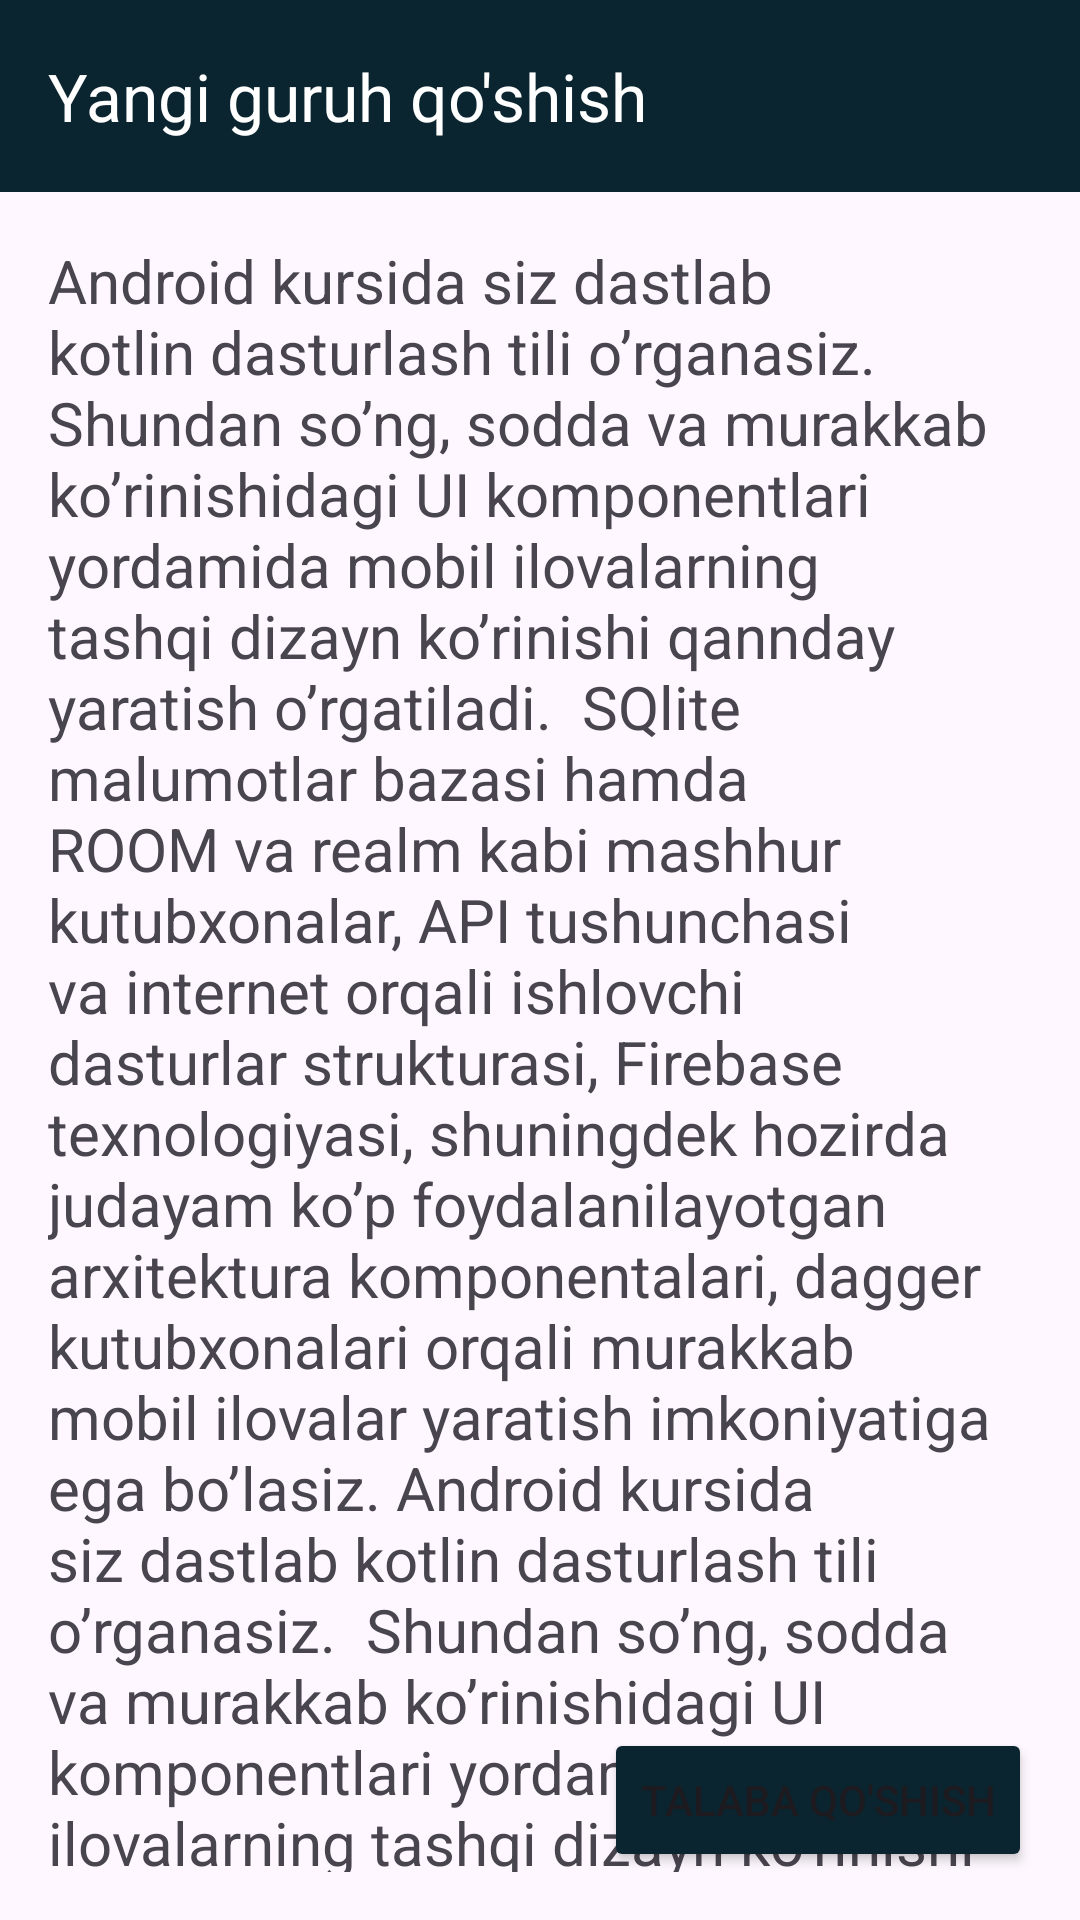

Reconstruct the res/layout file that produces this screen, plus the resources it refers to.
<!-- AndroidManifest.xml: application theme Theme.EducationSystem -->
<!-- res/layout/fragment_about.xml -->
<?xml version="1.0" encoding="utf-8"?>
<androidx.constraintlayout.widget.ConstraintLayout xmlns:android="http://schemas.android.com/apk/res/android"
    xmlns:app="http://schemas.android.com/apk/res-auto"
    xmlns:tools="http://schemas.android.com/tools"
    android:layout_width="match_parent"
    android:layout_height="match_parent"
    tools:context=".AboutFragment">

    <androidx.appcompat.widget.Toolbar
        android:id="@+id/toolbar_group_add"
        android:layout_width="match_parent"
        android:layout_height="?attr/actionBarSize"
        android:background="@color/main"
        app:layout_constraintEnd_toEndOf="parent"
        app:layout_constraintStart_toStartOf="parent"
        app:layout_constraintTop_toTopOf="parent"
        app:navigationIcon="@drawable/baseline_arrow_back_24"
        app:title="Yangi guruh qo'shish"
        app:titleTextColor="@color/white">

    </androidx.appcompat.widget.Toolbar>

    <androidx.core.widget.NestedScrollView
        android:layout_width="match_parent"
        android:layout_height="0dp"
        android:padding="16dp"
        app:layout_constraintBottom_toBottomOf="parent"
        app:layout_constraintEnd_toEndOf="parent"
        app:layout_constraintHorizontal_bias="0.0"
        app:layout_constraintStart_toStartOf="parent"
        app:layout_constraintTop_toBottomOf="@+id/toolbar_group_add"
        app:layout_constraintVertical_bias="0.0">

        <TextView
            android:id="@+id/about_text"
            android:layout_width="wrap_content"
            android:layout_height="wrap_content"
            android:text="Android kursida siz dastlab kotlin dasturlash tili o’rganasiz.

Shundan so’ng, sodda va murakkab ko’rinishidagi UI komponentlari yordamida mobil ilovalarning tashqi dizayn ko’rinishi qannday yaratish o’rgatiladi.

SQlite malumotlar bazasi hamda ROOM va realm kabi mashhur kutubxonalar, API tushunchasi va internet orqali ishlovchi dasturlar strukturasi, Firebase texnologiyasi, shuningdek hozirda judayam ko’p foydalanilayotgan arxitektura komponentalari, dagger kutubxonalari orqali murakkab mobil ilovalar yaratish imkoniyatiga ega bo’lasiz.
Android kursida siz dastlab kotlin dasturlash tili o’rganasiz.

Shundan so’ng, sodda va murakkab ko’rinishidagi UI komponentlari yordamida mobil ilovalarning tashqi dizayn ko’rinishi qannday yaratish o’rgatiladi.

SQlite malumotlar bazasi hamda ROOM va realm kabi mashhur kutubxonalar, API tushunchasi va internet orqali ishlovchi dasturlar strukturasi, Firebase texnologiyasi, shuningdek hozirda judayam ko’p foydalanilayotgan arxitektura komponentalari, dagger kutubxonalari orqali murakkab mobil ilovalar yaratish imkoniyatiga ega bo’lasiz.
"
            android:textSize="20sp" />

    </androidx.core.widget.NestedScrollView>

    <Button
        android:id="@+id/st_add"
        android:layout_width="wrap_content"
        android:layout_height="wrap_content"
        android:backgroundTint="@color/main"
        android:text="Talaba qo'shish"
        app:cornerRadius="8dp"
        android:layout_margin="16dp"
        app:layout_constraintBottom_toBottomOf="parent"
        app:layout_constraintEnd_toEndOf="parent" />

</androidx.constraintlayout.widget.ConstraintLayout>
<!-- resources referenced by this layout -->
<resources>
  <color name="main">#0A252F</color>
  <color name="white">#FFFFFFFF</color>
  <style name="Theme.EducationSystem" parent="Base.Theme.EducationSystem" />
  <style name="Base.Theme.EducationSystem" parent="Theme.Material3.DayNight.NoActionBar">
          
          
      </style>
</resources>
